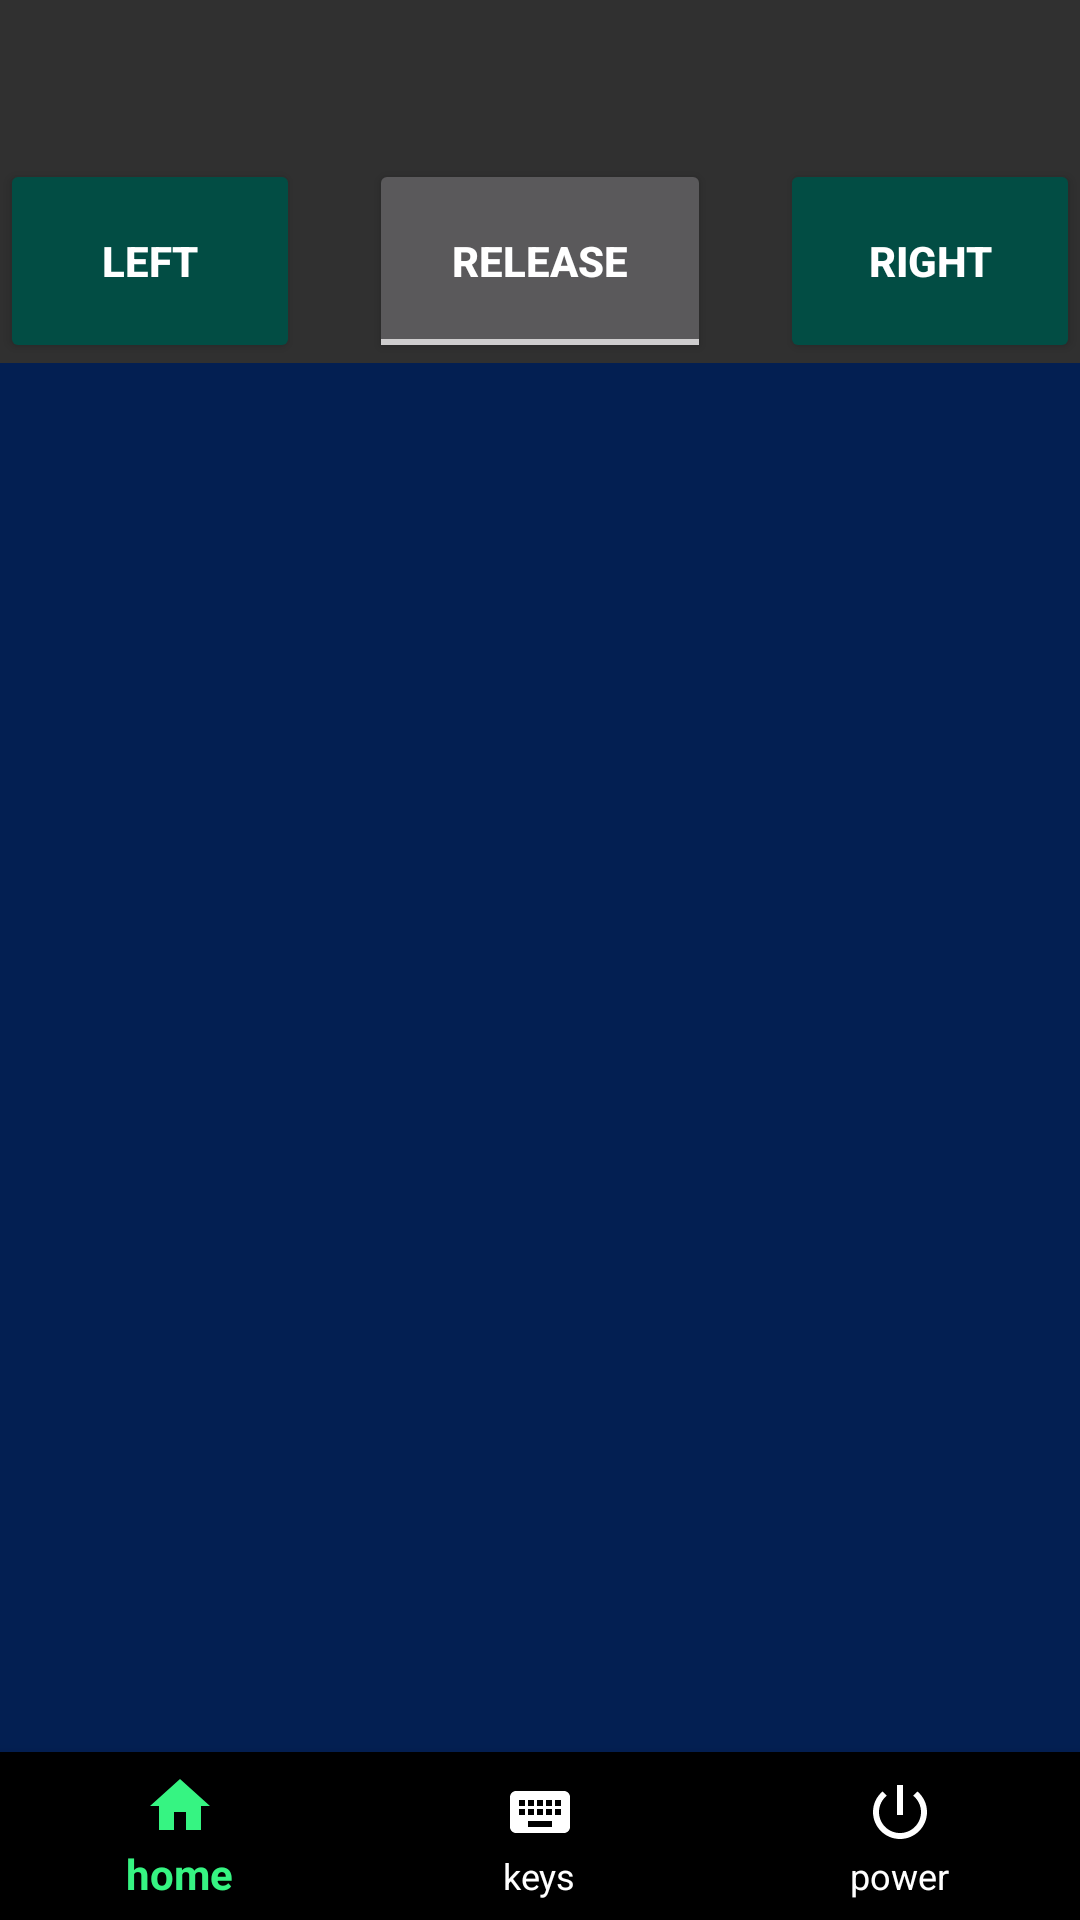

Write the Android layout XML for this screen, with the resource values it uses.
<!-- AndroidManifest.xml: application theme Theme.AppCompat.NoActionBar -->
<!-- res/layout/activity_home.xml -->
<?xml version="1.0" encoding="utf-8"?>
<RelativeLayout xmlns:android="http://schemas.android.com/apk/res/android"
    xmlns:app="http://schemas.android.com/apk/res-auto"
    xmlns:tools="http://schemas.android.com/tools"
    android:layout_width="match_parent"
    android:layout_height="match_parent"
    tools:context=".Home">


    <TextView
        android:id="@+id/mousePad"
        android:layout_width="match_parent"
        android:layout_height="463dp"
        android:layout_above="@id/bottom_nav"
        android:background="#031f52"
        android:clickable="true"
        tools:ignore="SpeakableTextPresentCheck,SpeakableTextPresentCheck,SpeakableTextPresentCheck,SpeakableTextPresentCheck,SpeakableTextPresentCheck,SpeakableTextPresentCheck,SpeakableTextPresentCheck,SpeakableTextPresentCheck,SpeakableTextPresentCheck,SpeakableTextPresentCheck,SpeakableTextPresentCheck" />

    <Button
        android:id="@+id/left"
        android:layout_width="100dp"
        android:layout_height="68dp"
        android:layout_above="@id/mousePad"
        android:backgroundTint="#024d44"
        android:text="LEFT"
        android:textStyle="bold" />

    <Button
        android:id="@+id/right"
        android:layout_width="100dp"
        android:layout_height="68dp"
        android:layout_above="@id/mousePad"
        android:layout_alignParentRight="true"
        android:backgroundTint="#024d44"
        android:text="RIGHT"
        android:textStyle="bold"
       />

    <ToggleButton
        android:id="@+id/pressOrRelease"
        android:layout_width="114dp"
        android:layout_height="68dp"
        android:layout_above="@id/mousePad"
        android:layout_centerHorizontal="true"
        android:text="press/release"
        android:textOff="release"
        android:textOn="press"
        android:textStyle="bold" />

    <com.google.android.material.bottomnavigation.BottomNavigationView
        android:id="@+id/bottom_nav"
        android:layout_width="match_parent"
        android:layout_height="wrap_content"
        android:layout_alignParentBottom="true"
        app:itemBackground="@color/black"
        app:itemIconTint="@drawable/item_selector"
        app:itemTextColor="@drawable/item_selector"
        app:menu="@menu/item_menu" />

</RelativeLayout>
<!-- resources referenced by this layout -->
<resources>
  <color name="black">#FF000000</color>
  <!-- drawable item_selector (drawable-v24) -->
  <?xml version="1.0" encoding="utf-8"?>
  <selector xmlns:android="http://schemas.android.com/apk/res/android">
     <item
         android:state_selected="true"
         android:drawable="@color/black"
         android:color="@color/THIRD"/>
      <item
          android:state_selected="false"
          android:color="@android:color/white"/>
  
  </selector>
  <color name="THIRD">#36F482</color>
</resources>
